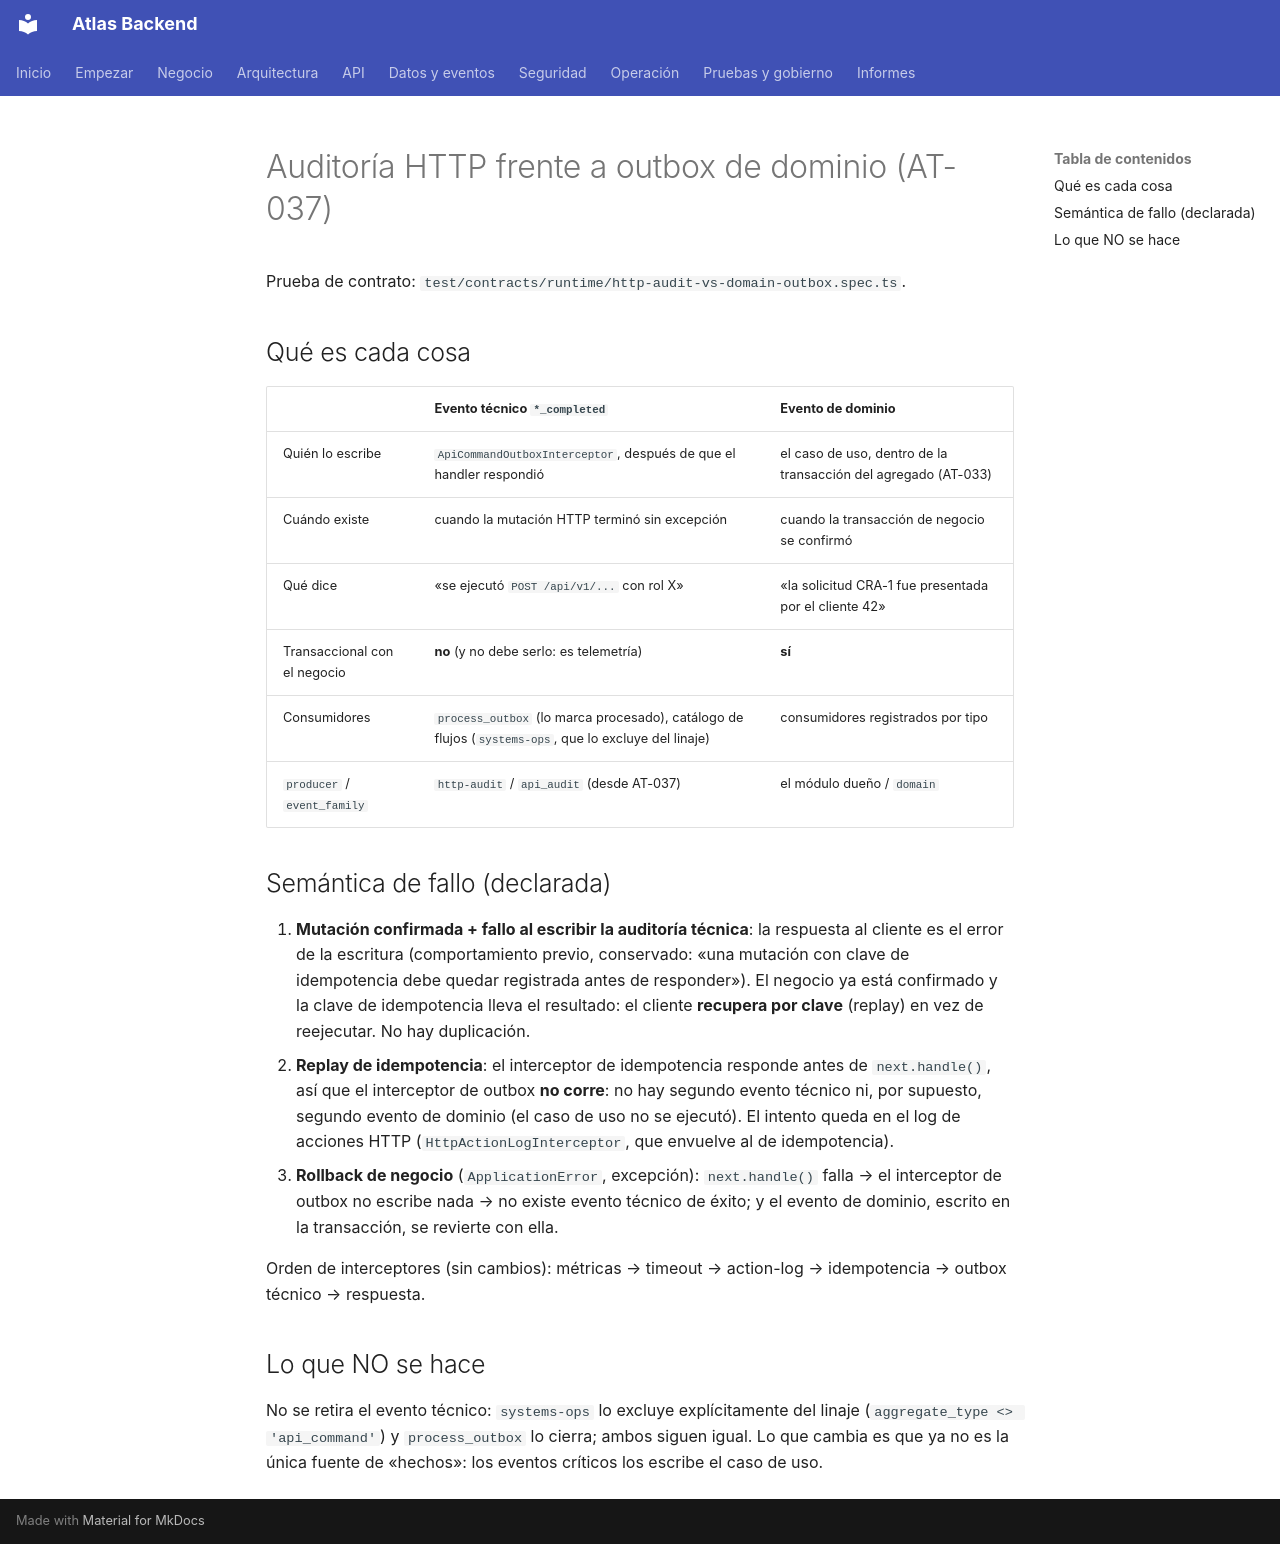

repository: PabloArauzCaballero/AtlasBackend · page: architecture/microservices/http-audit-semantics/index.html · generator: mkdocs

# Auditoría HTTP frente a outbox de dominio (AT-037)

Prueba de contrato: `test/contracts/runtime/http-audit-vs-domain-outbox.spec.ts`.

## Qué es cada cosa

| | Evento técnico `*_completed` | Evento de dominio |
|---|---|---|
| Quién lo escribe | `ApiCommandOutboxInterceptor`, después de que el handler respondió | el caso de uso, dentro de la transacción del agregado (AT-033) |
| Cuándo existe | cuando la mutación HTTP terminó sin excepción | cuando la transacción de negocio se confirmó |
| Qué dice | «se ejecutó `POST /api/v1/...` con rol X» | «la solicitud CRA-1 fue presentada por el cliente 42» |
| Transaccional con el negocio | **no** (y no debe serlo: es telemetría) | **sí** |
| Consumidores | `process_outbox` (lo marca procesado), catálogo de flujos (`systems-ops`, que lo excluye del linaje) | consumidores registrados por tipo |
| `producer` / `event_family` | `http-audit` / `api_audit` (desde AT-037) | el módulo dueño / `domain` |

## Semántica de fallo (declarada)

1. **Mutación confirmada + fallo al escribir la auditoría técnica**: la respuesta al cliente es el error de la escritura
   (comportamiento previo, conservado: «una mutación con clave de idempotencia debe quedar registrada antes de responder»).
   El negocio ya está confirmado y la clave de idempotencia lleva el resultado: el cliente **recupera por clave**
   (replay) en vez de reejecutar. No hay duplicación.
2. **Replay de idempotencia**: el interceptor de idempotencia responde antes de `next.handle()`, así que el interceptor
   de outbox **no corre**: no hay segundo evento técnico ni, por supuesto, segundo evento de dominio (el caso de uso no
   se ejecutó). El intento queda en el log de acciones HTTP (`HttpActionLogInterceptor`, que envuelve al de idempotencia).
3. **Rollback de negocio** (`ApplicationError`, excepción): `next.handle()` falla → el interceptor de outbox no escribe
   nada → no existe evento técnico de éxito; y el evento de dominio, escrito en la transacción, se revierte con ella.

Orden de interceptores (sin cambios): métricas → timeout → action-log → idempotencia → outbox técnico → respuesta.

## Lo que NO se hace

No se retira el evento técnico: `systems-ops` lo excluye explícitamente del linaje (`aggregate_type <> 'api_command'`) y
`process_outbox` lo cierra; ambos siguen igual. Lo que cambia es que ya no es la única fuente de «hechos»: los eventos
críticos los escribe el caso de uso.
